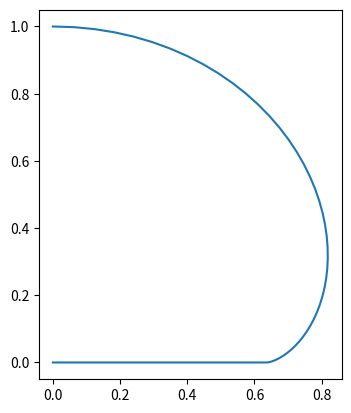

Python code for this plot:
import numpy as np
import matplotlib.pyplot as plt


def dubins_reachable_set(heading, velocity, minimumTurnRadius, time, theta):
    """
    This computes the boundary (distance from origin) of the reachable set of a dubins vehicle using equations 10 and 11 from
[redacted]
    """
    rho = 1 / minimumTurnRadius
    vt = velocity * time
    print(vt / rho)

    cosTheta = np.cos(theta)
    sinTheta = np.sin(theta)

    if 0 <= theta <= vt / rho:
        print(theta)
        x = rho * (1 - cosTheta) + (vt - rho * theta) * sinTheta
        y = rho * sinTheta + (vt - rho * theta) * cosTheta
    else:
        # x = rho * (2 * cosTheta - 1 - np.cos(2 * theta - vt / rho))
        # y = rho * (2 * sinTheta - np.sin(2 * theta - vt / rho))
        x = 0
        y = 0

    return np.array([x, y])


def plot_dubins_reachable_set(heading, velocity, minimumTurnRadius, time):
    numSamples = 100
    theta = np.linspace(0, 2 * np.pi, numSamples)
    print(theta)

    points = []

    for i in range(numSamples):
        points.append(
            dubins_reachable_set(heading, velocity, minimumTurnRadius, time, theta[i])
        )

    points = np.array(points)
    plt.plot(points[:, 0], points[:, 1])
    ax = plt.gca()
    ax.set_aspect("equal")
    plt.show()


if __name__ == "__main__":
    heading = 0
    velocity = 1
    minimumTurnRadius = np.pi
    time = 1
    plot_dubins_reachable_set(heading, velocity, minimumTurnRadius, time)
